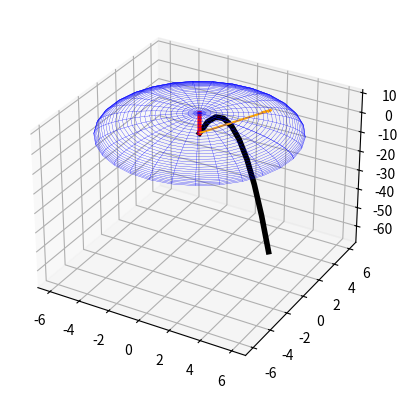

This chart was generated by the following Python code:
from mpl_toolkits import mplot3d
import numpy as np 
import matplotlib.pyplot as plt


fig = plt.figure()
ax = plt.axes(projection='3d')
 #setup polar coordinates
CONTRACTION_FACTOR = 0.6 #how much does the arm move inward 
ARM_LENGTH = 10#mm
ARM_RAD = CONTRACTION_FACTOR*ARM_LENGTH
#Draw the range of motion ellipsoid
draw_ROME = True

#Draw the starting position (0,0)
draw_ORIGIN = True


#The control inputs for now are theta and rho (spherical coordinates)
    #note these will need to be remapped later to be in terms of motor drives

#convert a vector from the two inputs to x,y,z
def findVector(theta,rho):
    x = ARM_RAD*np.cos(theta)*np.sin(rho)
    y = ARM_RAD*np.sin(theta)*np.sin(rho)
    z = ARM_LENGTH*np.cos(rho)
    return x,y,z

#create a bezier curve that resembles the true position of the arm
def quadBez(p2,p3,t):
    y =  2*t*(1-t)*p2[1] + t**(2)*p3[1]
    return y


#Draw the bezier'd arm into position given the inputs
def moveArm(theta,rho,draw_Vector = False):
    xp,yp,zp = findVector(theta,rho)
    radius = np.sqrt(xp**2 + yp**2)
    r_feed = np.linspace(0,radius,10)
    z_r = quadBez((0,zp),(radius,zp),r_feed)
    x_r = r_feed*np.cos(theta)
    y_r = r_feed*np.sin(theta)
    if draw_Vector:
        ax.quiver(0,0,0,xp,yp,zp,color='orange',arrow_length_ratio=0.1)
    return x_r,y_r,z_r

x,y,z = moveArm(np.pi/4,np.pi/4,True)
ax.plot3D(x,y,z,color = 'black',linewidth = 4)

if draw_ROME:
    theta,rho = np.mgrid[0:2*np.pi:30j,0:np.pi/2:30j]
    x = ARM_RAD*np.cos(theta)*np.sin(rho)
    y = ARM_RAD*np.sin(theta)*np.sin(rho)
    z = ARM_LENGTH*np.cos(rho) 
    ax.plot_wireframe(x,y,z,color='b',linewidth=0.2)

if draw_ORIGIN:
    zline = np.linspace(0, ARM_LENGTH, 10)
    xline = zline*0
    yline = zline*0
    ax.plot3D(xline, yline, zline, 'r', linewidth=3)
plt.show()
